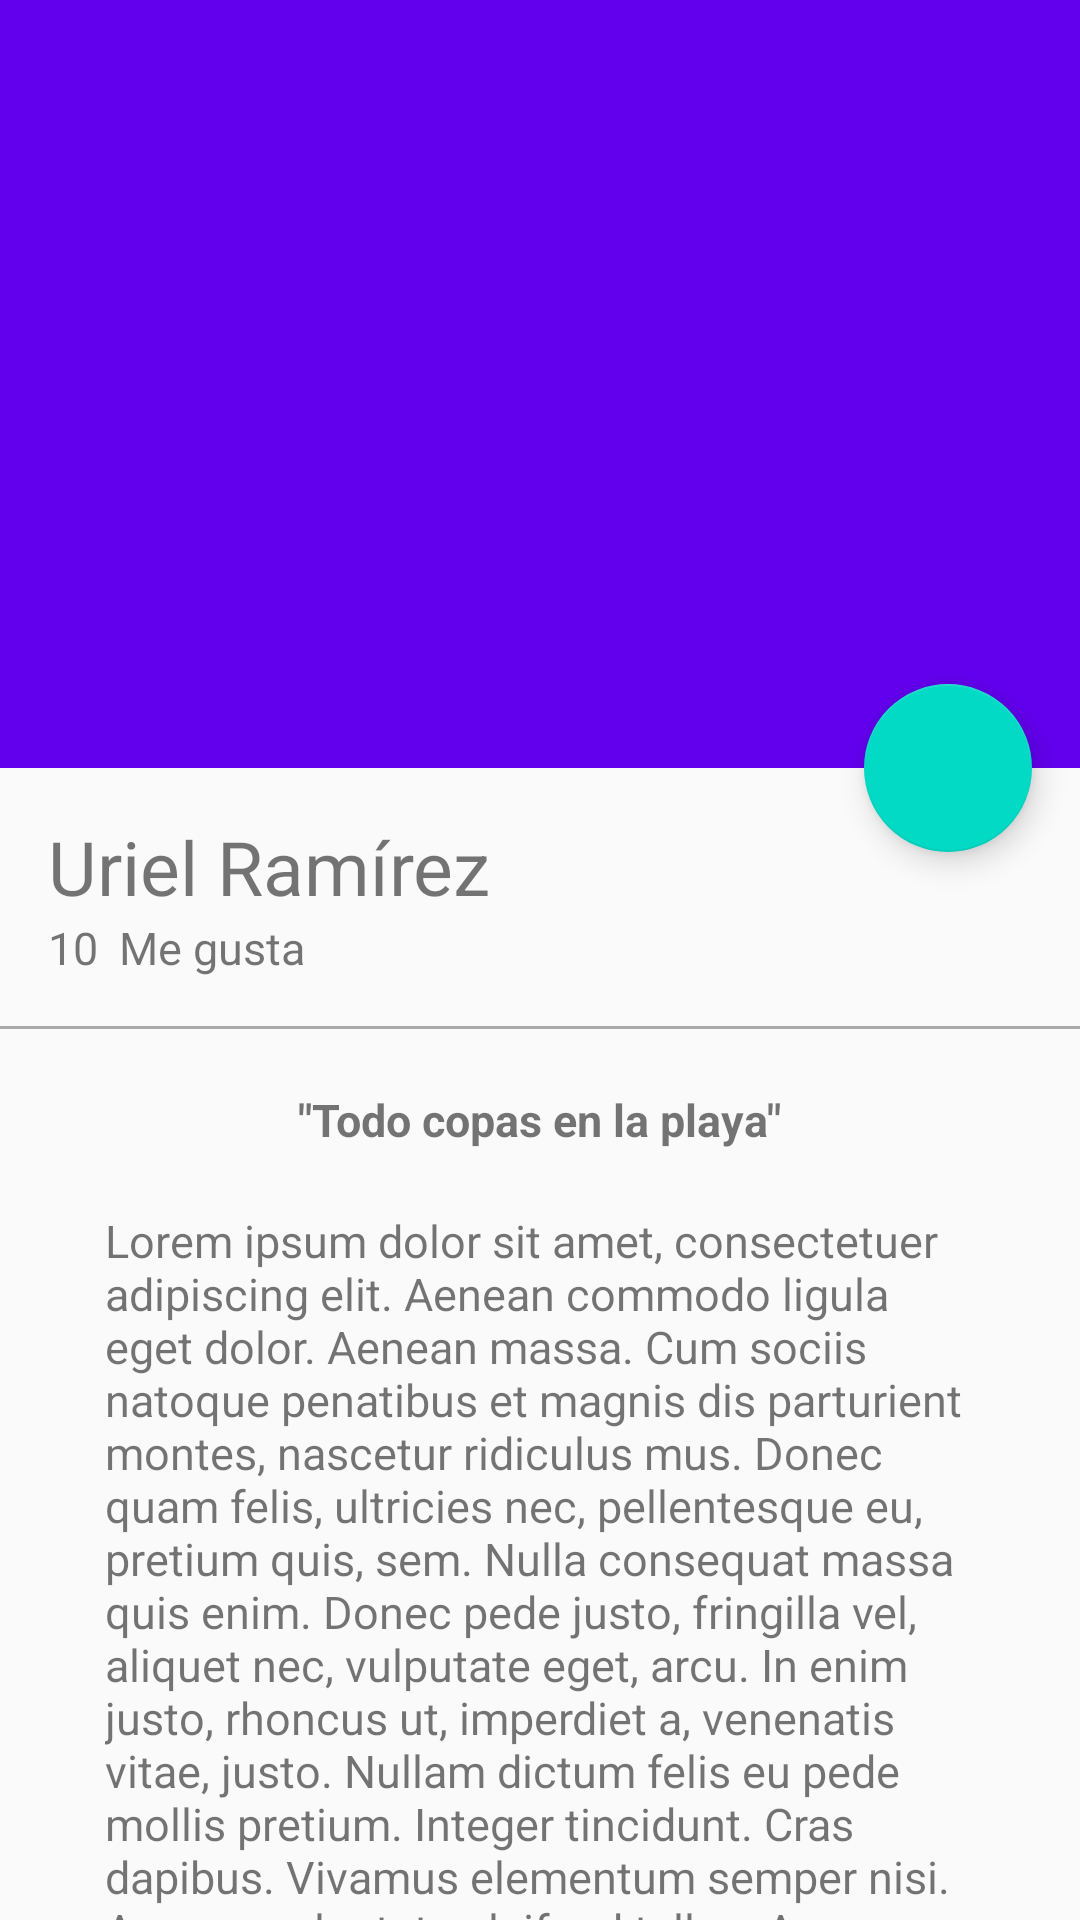

Layout XML and referenced resources for this Android screen:
<!-- AndroidManifest.xml: application theme AppTheme -->
<!-- res/layout/activity_picture_detail.xml -->
<?xml version="1.0" encoding="utf-8"?>
<android.support.design.widget.CoordinatorLayout
    xmlns:android="http://schemas.android.com/apk/res/android"
    xmlns:app="http://schemas.android.com/apk/res-auto"
    xmlns:tools="http://schemas.android.com/tools"
    android:layout_width="match_parent"
    android:layout_height="match_parent"
    tools:context="com.example.platzigram.view.PictureDetailActivity">

    <android.support.design.widget.AppBarLayout
        android:id="@+id/appBar"
        android:layout_width="match_parent"
        android:layout_height="@dimen/appbarlayout_height"
        android:theme="@style/ThemeOverlay.AppCompat.Dark.ActionBar">

        <android.support.design.widget.CollapsingToolbarLayout
            android:id="@+id/collapsingToolbar"
            android:layout_width="match_parent"
            android:layout_height="match_parent"
            app:layout_scrollFlags="scroll|exitUntilCollapsed"
            app:contentScrim="@color/colorPrimary">

            <ImageView
                android:id="@+id/imageHeader"
                android:layout_width="match_parent"
                android:layout_height="match_parent"
                android:scaleType="centerCrop"
                android:src="@drawable/image"
                app:layout_collapseMode="parallax"
                android:fitsSystemWindows="true"
                android:transitionName="@string/transitionname_picture"/>

            <android.support.v7.widget.Toolbar
                android:id="@+id/toolbar"
                android:layout_width="match_parent"
                android:layout_height="?attr/actionBarSize"
                app:popupTheme="@style/ThemeOverlay.AppCompat.Light"
                app:layout_collapseMode="pin"/>

        </android.support.design.widget.CollapsingToolbarLayout>

    </android.support.design.widget.AppBarLayout>

    <android.support.v4.widget.NestedScrollView
        android:layout_width="match_parent"
        android:layout_height="match_parent"
        app:layout_behavior="@string/appbar_scrolling_view_behavior">

        <LinearLayout
            android:layout_width="match_parent"
            android:layout_height="match_parent"
            android:orientation="vertical"
            android:paddingTop="@dimen/activity_vertical_margin">

            <TextView
                android:id="@+id/userNameDetail"
                android:layout_width="wrap_content"
                android:layout_height="wrap_content"
                android:textSize="@dimen/textsize_usernamedetail"
                android:text="@string/username_card"
                android:paddingLeft="@dimen/activity_horizontal_margin"
                android:paddingRight="@dimen/activity_vertical_margin"/>

            <LinearLayout
                android:layout_width="match_parent"
                android:layout_height="wrap_content"
                android:orientation="horizontal"
                android:paddingBottom="@dimen/activity_vertical_margin"
                android:paddingLeft="@dimen/activity_horizontal_margin"
                android:paddingRight="@dimen/activity_horizontal_margin">

                <TextView
                    android:id="@+id/likeNumbnerDetail"
                    android:layout_width="wrap_content"
                    android:layout_height="wrap_content"
                    android:textSize="@dimen/textsize_likenumberdetail"
                    android:text="10" />

                <TextView
                    android:id="@+id/secondWordDetail"
                    android:layout_width="wrap_content"
                    android:layout_height="wrap_content"
                    android:textSize="@dimen/textsize_likenumberdetail"
                    android:text="@string/secondword_detail"
                    android:layout_marginLeft="@dimen/marginleft_secondword" />

            </LinearLayout>

            <View
                android:layout_width="match_parent"
                android:layout_height="@dimen/height_divider"
                android:background="@android:color/darker_gray"/>

            <TextView
                android:id="@+id/titleImage"
                android:layout_width="wrap_content"
                android:layout_height="wrap_content"
                android:textSize="@dimen/textsize_likenumberdetail"
                android:text="@string/titleimagedetail"
                android:layout_gravity="center_horizontal"
                android:textStyle="bold"
                android:paddingTop="@dimen/paddingtop_titleimagedetail"/>

            <TextView
                android:id="@+id/textContentImageDetail"
                android:layout_width="wrap_content"
                android:layout_height="wrap_content"
                android:textSize="@dimen/textsize_likenumberdetail"
                android:text="@string/lorem"
                android:layout_gravity="center_horizontal"
                android:paddingTop="@dimen/paddingtop_titleimagedetail"
                android:paddingLeft="@dimen/padding_horizontal_textcontentdetail"
                android:paddingRight="@dimen/padding_horizontal_textcontentdetail"/>

        </LinearLayout>

    </android.support.v4.widget.NestedScrollView>

    <android.support.design.widget.FloatingActionButton
        android:id="@+id/fab"
        android:layout_width="wrap_content"
        android:layout_height="wrap_content"
        android:layout_margin="@dimen/fab_margin"
        android:src="@drawable/heart"
        app:layout_anchor="@+id/appBar"
        app:layout_anchorGravity="bottom|end"/>

</android.support.design.widget.CoordinatorLayout>
<!-- resources referenced by this layout -->
<resources>
  <dimen name="activity_horizontal_margin">16dp</dimen>
  <dimen name="activity_vertical_margin">16dp</dimen>
  <dimen name="appbarlayout_height">256dp</dimen>
  <dimen name="fab_margin">16dp</dimen>
  <dimen name="height_divider">1dp</dimen>
  <dimen name="marginleft_secondword">7dp</dimen>
  <dimen name="padding_horizontal_textcontentdetail">35dp</dimen>
  <dimen name="paddingtop_titleimagedetail">20dp</dimen>
  <dimen name="textsize_likenumberdetail">15sp</dimen>
  <dimen name="textsize_usernamedetail">25sp</dimen>
  <string name="lorem">Lorem ipsum dolor sit amet, consectetuer adipiscing elit. Aenean commodo ligula eget dolor. Aenean massa. Cum sociis natoque penatibus et magnis dis parturient montes, nascetur ridiculus mus. Donec quam felis, ultricies nec, pellentesque eu, pretium quis, sem. Nulla consequat massa quis enim. Donec pede justo, fringilla vel, aliquet nec, vulputate eget, arcu. In enim justo, rhoncus ut, imperdiet a, venenatis vitae, justo. Nullam dictum felis eu pede mollis pretium. Integer tincidunt. Cras dapibus. Vivamus elementum semper nisi. Aenean vulputate eleifend tellus. Aenean leo ligula, porttitor eu, consequat vitae, eleifend ac, enim. Aliquam lorem ante, dapibus in, viverra quis, feugiat a, tellus. Phasellus viverra nulla ut metus varius laoreet. Quisque rutrum. Aenean imperdiet. Etiam ultricies nisi vel augue. Curabitur ullamcorper ultricies nisi. Nam eget dui. Etiam rhoncus. Maecenas tempus, tellus eget condimentum rhoncus, sem quam semper libero, sit amet adipiscing sem neque sed ipsum. Nam quam nunc, blandit vel, luctus pulvinar, hendrerit id, lorem. Maecenas nec odio et ante tincidunt tempus. Donec vitae sapien ut libero venenatis faucibus. Nullam quis ante. Etiam sit amet orci eget eros faucibus tincidunt. Duis leo. Sed fringilla mauris sit amet nibh. Donec sodales sagittis magna. Sed consequat, leo eget bibendum sodales, augue velit cursus nunc,</string>
  <string name="secondword_detail">Me gusta</string>
  <string name="titleimagedetail">\"Todo copas en la playa\"</string>
  <string name="transitionname_picture">transitionnamepicture</string>
  <string name="username_card">Uriel Ramírez</string>
  <style name="AppTheme" parent="Theme.AppCompat.Light.NoActionBar">
          
          <item name="colorPrimary">@color/colorPrimary</item>
          <item name="colorPrimaryDark">@color/colorPrimaryDark</item>
          <item name="colorAccent">@color/colorAccent</item>
      </style>
  <!-- not gathered from this repository: default colours our renderer supplied (Android Studio template values) -->
  <color name="colorPrimary">#FF6200EE</color>
  <color name="colorPrimaryDark">#FF3700B3</color>
  <color name="colorAccent">#FF03DAC5</color>
</resources>
